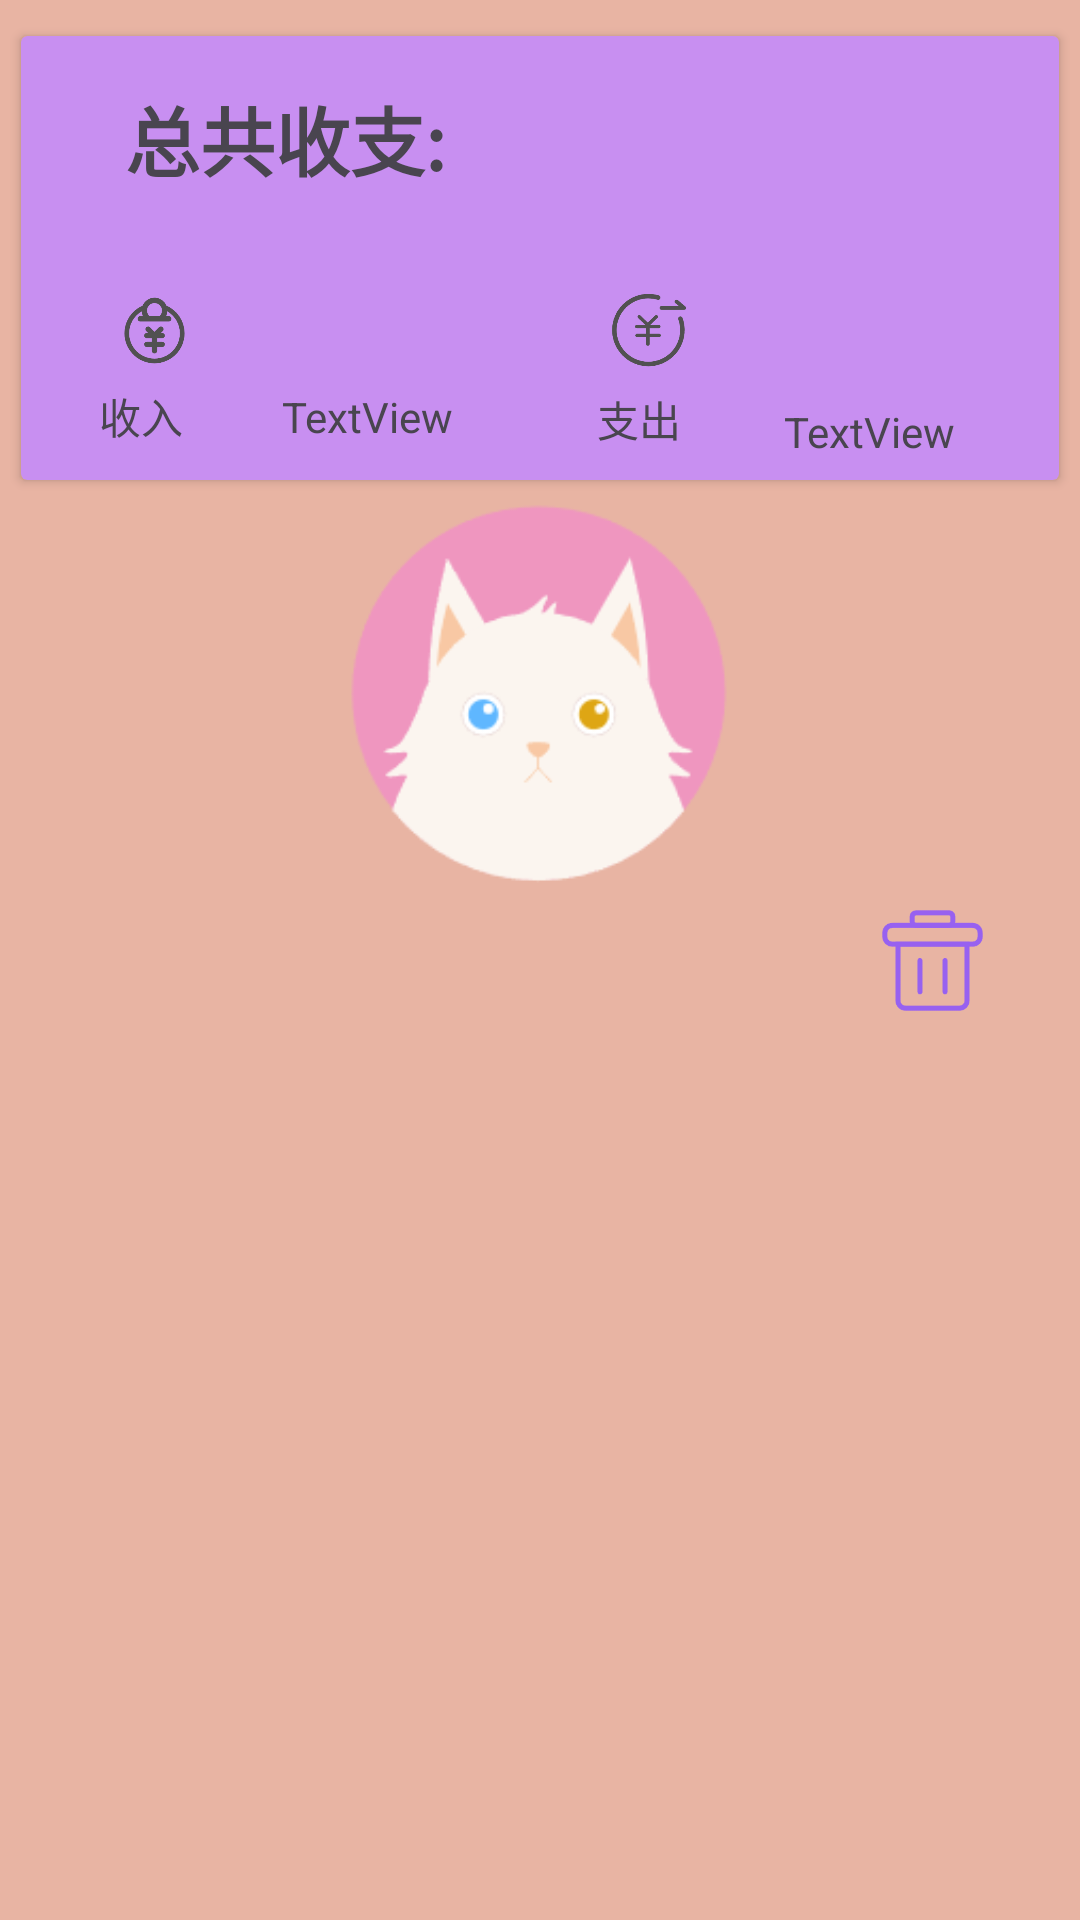

Write the Android layout XML for this screen, with the resource values it uses.
<!-- AndroidManifest.xml: application theme Theme.Cashbook2 -->
<!-- res/layout/fragment_homepage.xml -->
<?xml version="1.0" encoding="utf-8"?>
<androidx.constraintlayout.widget.ConstraintLayout xmlns:android="http://schemas.android.com/apk/res/android"
    xmlns:app="http://schemas.android.com/apk/res-auto"
    xmlns:tools="http://schemas.android.com/tools"
    android:layout_width="match_parent"
    android:layout_height="831dp"
    android:background="@color/maincolor"
    tools:context=".HomepageFragment">

    <androidx.constraintlayout.widget.ConstraintLayout
        android:id="@+id/homemain"
        android:layout_width="match_parent"
        android:layout_height="0dp"
        app:layout_constraintBottom_toTopOf="@+id/cardView"
        tools:layout_editor_absoluteX="0dp">
    </androidx.constraintlayout.widget.ConstraintLayout>

    <androidx.cardview.widget.CardView
        android:id="@+id/cardView"
        android:layout_width="346dp"
        android:layout_height="148dp"
        android:layout_marginBottom="448dp"
        app:cardBackgroundColor="@color/buttoncolor"
        app:layout_constraintBottom_toBottomOf="parent"
        app:layout_constraintEnd_toEndOf="parent"
        app:layout_constraintStart_toStartOf="parent"
        app:layout_constraintTop_toTopOf="parent"
        app:layout_constraintVertical_bias="0.276">

        <androidx.constraintlayout.widget.ConstraintLayout
            android:layout_width="match_parent"
            android:layout_height="match_parent">

            <TextView
                android:id="@+id/textView2"
                android:layout_width="135dp"
                android:layout_height="38dp"
                android:text="@string/cardtext1"
                android:textAlignment="center"
                android:textSize="25sp"
                android:textStyle="bold"
                app:layout_constraintBottom_toBottomOf="parent"
                app:layout_constraintEnd_toEndOf="parent"
                app:layout_constraintHorizontal_bias="0.098"
                app:layout_constraintStart_toStartOf="parent"
                app:layout_constraintTop_toTopOf="parent"
                app:layout_constraintVertical_bias="0.145" />

            <ImageView
                android:id="@+id/imageView3"
                android:layout_width="37dp"
                android:layout_height="25dp"
                android:src="@drawable/income"
                app:layout_constraintBottom_toBottomOf="parent"
                app:layout_constraintEnd_toEndOf="parent"
                app:layout_constraintHorizontal_bias="0.084"
                app:layout_constraintStart_toStartOf="parent"
                app:layout_constraintTop_toBottomOf="@+id/textView2"
                app:layout_constraintVertical_bias="0.457" />

            <TextView
                android:id="@+id/textView3"
                android:layout_width="48dp"
                android:layout_height="25dp"
                android:text="@string/cardtext2"
                app:layout_constraintBottom_toBottomOf="parent"
                app:layout_constraintEnd_toEndOf="@+id/imageView3"
                app:layout_constraintHorizontal_bias="0.0"
                app:layout_constraintStart_toStartOf="@+id/imageView3"
                app:layout_constraintTop_toBottomOf="@+id/imageView3"
                app:layout_constraintVertical_bias="0.461" />

            <ImageView
                android:id="@+id/imageView4"
                android:layout_width="35dp"
                android:layout_height="25dp"
                android:layout_marginStart="32dp"
                android:src="@drawable/pay"
                app:layout_constraintBottom_toBottomOf="@+id/imageView3"
                app:layout_constraintEnd_toEndOf="parent"
                app:layout_constraintHorizontal_bias="0.449"
                app:layout_constraintStart_toEndOf="@+id/imageView3"
                app:layout_constraintTop_toBottomOf="@+id/textView2"
                app:layout_constraintVertical_bias="1.0" />

            <TextView
                android:id="@+id/textView4"
                android:layout_width="48dp"
                android:layout_height="25dp"
                android:text="@string/cardtext3"
                app:layout_constraintBottom_toBottomOf="parent"
                app:layout_constraintEnd_toEndOf="@+id/imageView4"
                app:layout_constraintHorizontal_bias="0.0"
                app:layout_constraintStart_toStartOf="@+id/imageView4"
                app:layout_constraintTop_toBottomOf="@+id/imageView4"
                app:layout_constraintVertical_bias="0.538" />

            <TextView
                android:id="@+id/showincome"
                android:layout_width="wrap_content"
                android:layout_height="wrap_content"
                android:text="TextView"
                app:layout_constraintBottom_toBottomOf="@+id/textView3"
                app:layout_constraintEnd_toEndOf="parent"
                app:layout_constraintHorizontal_bias="0.06"
                app:layout_constraintStart_toEndOf="@+id/textView3"
                app:layout_constraintTop_toTopOf="@+id/textView3"
                app:layout_constraintVertical_bias="0.166" />

            <TextView
                android:id="@+id/showpay"
                android:layout_width="wrap_content"
                android:layout_height="wrap_content"
                android:text="TextView"
                app:layout_constraintBottom_toBottomOf="@+id/textView4"
                app:layout_constraintEnd_toEndOf="parent"
                app:layout_constraintHorizontal_bias="0.291"
                app:layout_constraintStart_toEndOf="@+id/textView4"
                app:layout_constraintTop_toTopOf="@+id/textView4"
                app:layout_constraintVertical_bias="0.833" />

        </androidx.constraintlayout.widget.ConstraintLayout>


    </androidx.cardview.widget.CardView>

    <ImageView
        android:id="@+id/imageviewcard"
        android:layout_width="156dp"
        android:layout_height="142dp"
        android:layout_marginBottom="468dp"
        android:contentDescription="@string/cardtext1"
        android:src="@drawable/cat3"
        app:layout_constraintBottom_toBottomOf="parent"
        app:layout_constraintEnd_toEndOf="parent"
        app:layout_constraintHorizontal_bias="0.498"
        app:layout_constraintStart_toStartOf="parent"
        app:layout_constraintTop_toBottomOf="@+id/cardView"
        app:layout_constraintVertical_bias="0.0" />

    <androidx.recyclerview.widget.RecyclerView
        android:id="@+id/recycle_view"
        android:layout_width="match_parent"
        android:layout_height="436dp"
        android:layout_marginTop="40dp"
        android:scrollbars="vertical"
        app:layout_constraintTop_toBottomOf="@+id/imageviewcard"
        tools:layout_editor_absoluteX="0dp" />

    <ImageButton
        android:id="@+id/deleteButton"
        android:layout_width="43dp"
        android:layout_height="41dp"
        android:background="@color/maincolor"
        android:scaleType="fitCenter"
        android:src="@drawable/delete"
        app:layout_constraintBottom_toBottomOf="@+id/recycle_view"
        app:layout_constraintEnd_toEndOf="parent"
        app:layout_constraintHorizontal_bias="0.913"
        app:layout_constraintStart_toStartOf="parent"
        app:layout_constraintTop_toBottomOf="@+id/cardView"
        app:layout_constraintVertical_bias="0.242" />
</androidx.constraintlayout.widget.ConstraintLayout>
<!-- resources referenced by this layout -->
<resources>
  <color name="buttoncolor">#C88FF1</color>
  <color name="maincolor">#E8B4A3</color>
  <!-- drawable cat3: png bitmap (drawable, 7952 bytes) -->
  <!-- drawable delete: png bitmap (drawable, 3292 bytes) -->
  <!-- drawable income: png bitmap (drawable, 4905 bytes) -->
  <!-- drawable pay: png bitmap (drawable, 4992 bytes) -->
  <string name="cardtext1">总共收支:</string>
  <string name="cardtext2">收入</string>
  <string name="cardtext3">支出</string>
  <style name="Theme.Cashbook2" parent="Base.Theme.Cashbook2" />
  <style name="Base.Theme.Cashbook2" parent="Theme.Material3.DayNight.NoActionBar">
          
          
      </style>
</resources>
